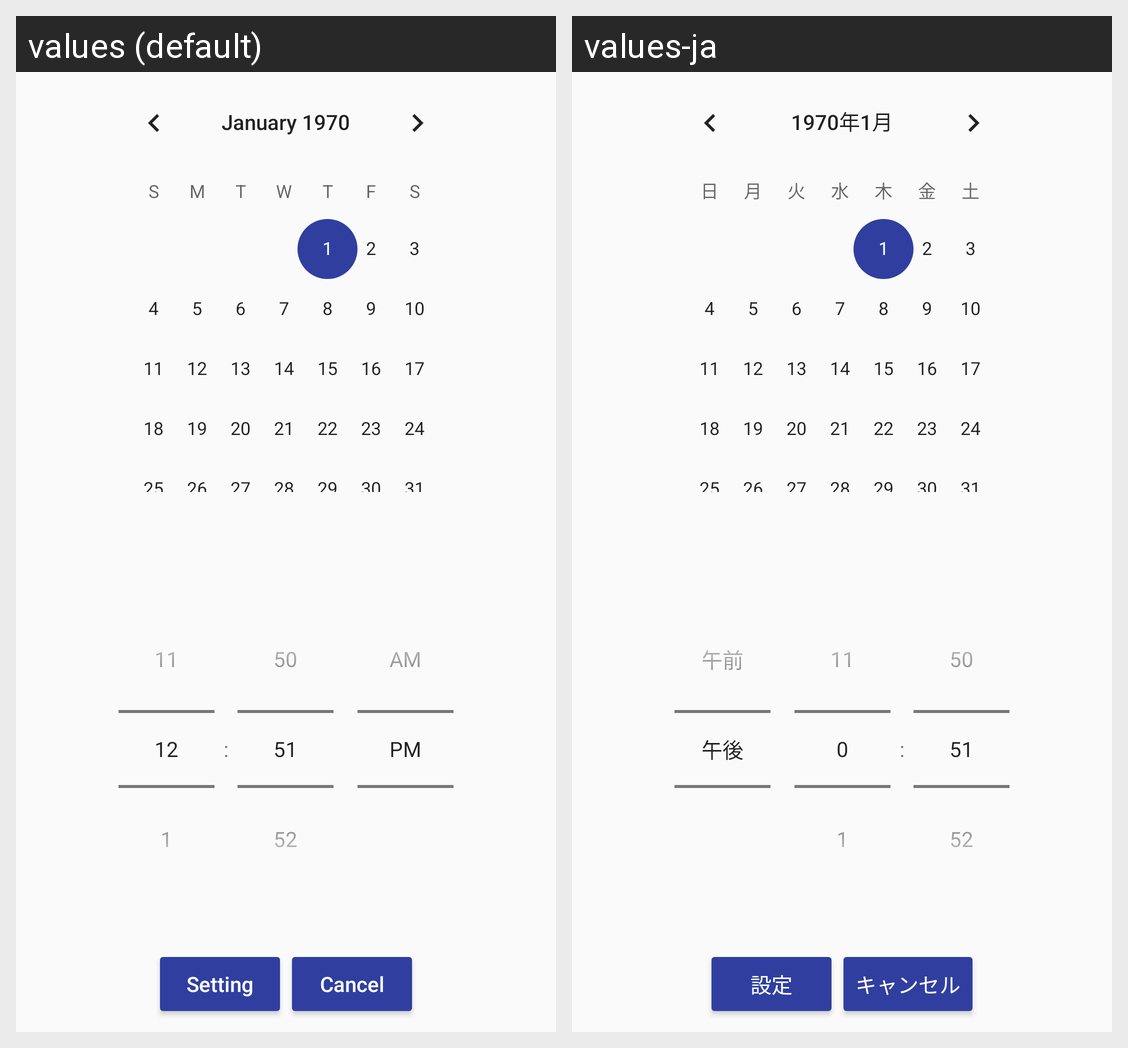

Locale-by-locale string values for the Android screen shown in this grid:
Android screen res/layout/activity_alarm.xml rendered under 2 locales, left to right: values (default), values-ja. Device: Nexus 5 (rendered at 1080×1920; each locale shown at half size, 540×960, under a caption strip naming it); theme AppTheme.
Strings drawn on this screen, with the default value and each locale's value (text and hints the layout hard-codes, and strings that could not be matched under every locale, appear in the picture but are not listed):

title_setting
  values: Setting
  values-ja: 設定

cancel
  values: Cancel
  values-ja: キャンセル
